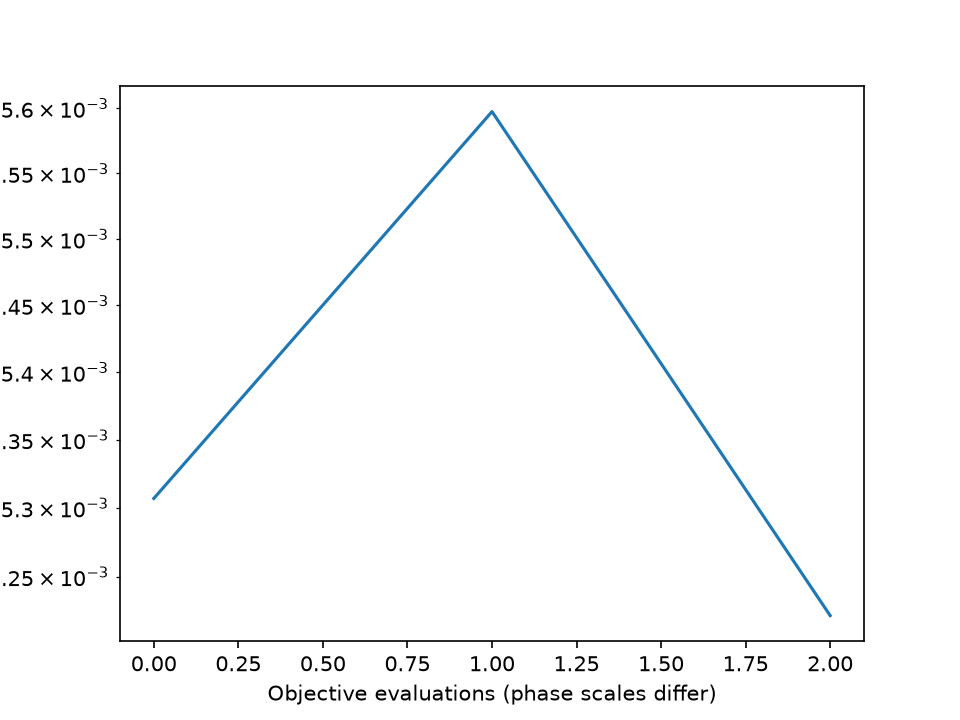

Data behind this chart, as committed beside it:
# level, image_phase, evaluation, loss
0.000000000000000000e+00, 1.000000000000000000e+00, 1.000000000000000000e+00, 5.306865323669361298e-03
0.000000000000000000e+00, 1.000000000000000000e+00, 2.000000000000000000e+00, 5.597416013910980898e-03
0.000000000000000000e+00, 1.000000000000000000e+00, 3.000000000000000000e+00, 5.221907761789624895e-03
